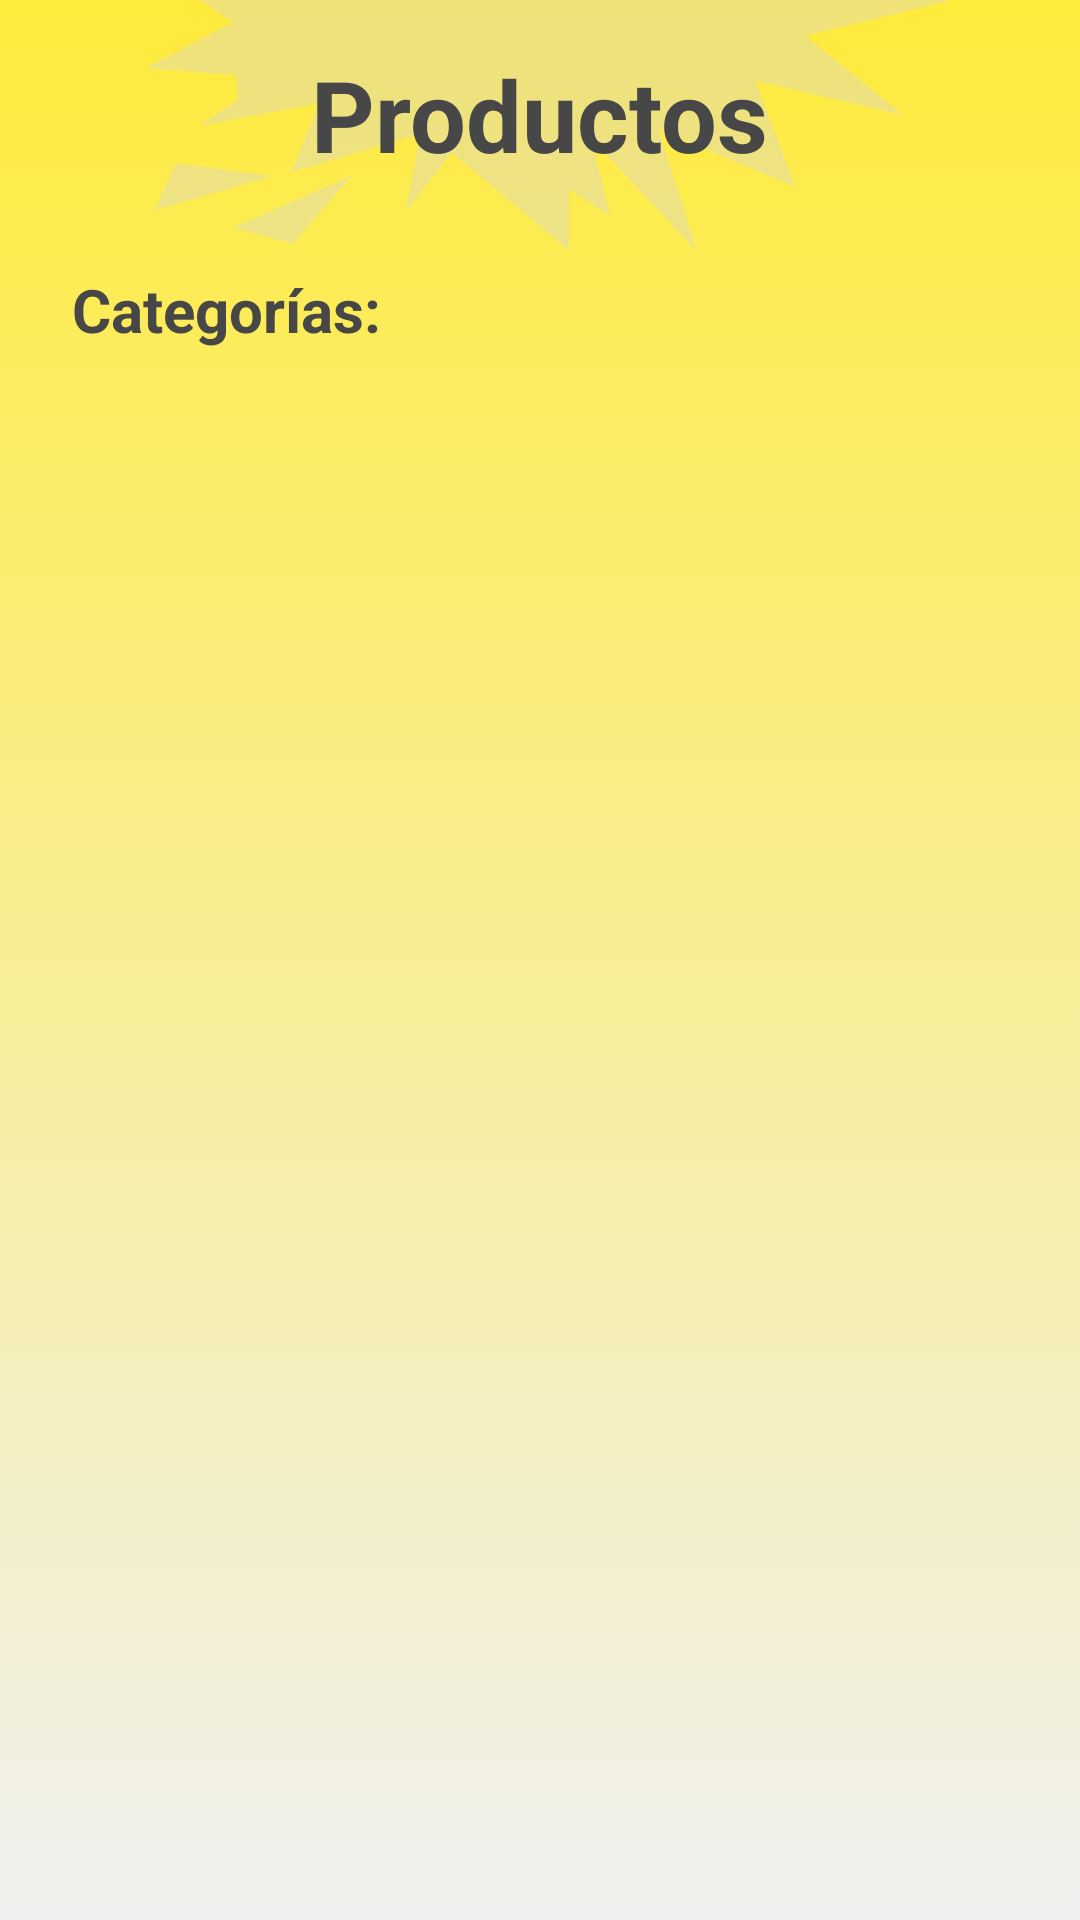

Layout XML and referenced resources for this Android screen:
<!-- AndroidManifest.xml: application theme Theme.FunkeateApp -->
<!-- res/layout/fragment_catalogo.xml -->
<?xml version="1.0" encoding="utf-8"?>
<androidx.constraintlayout.widget.ConstraintLayout
    xmlns:android="http://schemas.android.com/apk/res/android"
    xmlns:app="http://schemas.android.com/apk/res-auto"
    xmlns:tools="http://schemas.android.com/tools"
    android:layout_width="match_parent"
    android:layout_height="match_parent"
    android:background="@drawable/gradient_main_background" >
    <ImageView
        android:id="@+id/imageView3"
        android:layout_width="300dp"
        android:layout_height="270dp"
        android:alpha="0.4"
        android:scaleType="fitXY"
        app:layout_constraintBottom_toTopOf="parent"
        app:layout_constraintEnd_toEndOf="parent"
        app:layout_constraintStart_toStartOf="parent"
        app:layout_constraintTop_toTopOf="parent"
        app:srcCompat="@drawable/funkeate_logo"
        app:tint="#D6D5D5" />
    <TextView
        android:id="@+id/textView4"
        android:layout_width="wrap_content"
        android:layout_height="wrap_content"
        android:text="Productos"
        android:textSize="33dp"
        android:layout_marginTop="16dp"
        android:textStyle="bold"
        android:textColor="@color/mine_shaft"
        app:layout_constraintEnd_toEndOf="parent"
        app:layout_constraintStart_toStartOf="parent"
        app:layout_constraintTop_toTopOf="parent" />
    <TextView
        android:id="@+id/textView5"
        android:layout_width="wrap_content"
        android:layout_height="wrap_content"
        android:text="Categorías:"
        android:textSize="20dp"
        android:layout_marginTop="16dp"
        android:layout_marginStart="24dp"
        android:textStyle="bold"
        android:textColor="@color/mine_shaft"
        app:layout_constraintStart_toStartOf="parent"
        app:layout_constraintBottom_toTopOf="@+id/rvCategories"
        app:layout_constraintTop_toBottomOf="@+id/textView4" />
    <ImageView
        android:id="@+id/imageView4"
        android:layout_width="wrap_content"
        android:layout_height="wrap_content"
        android:layout_marginTop="16dp"
        android:layout_marginEnd="24dp"
        android:src="@drawable/filter_list"
        app:tint="@color/mine_shaft"
        app:layout_constraintEnd_toEndOf="parent"
        app:layout_constraintTop_toBottomOf="@+id/textView4"
        app:layout_constraintBottom_toTopOf="@+id/rvCategories" />

    <androidx.recyclerview.widget.RecyclerView
        android:id="@+id/rvCategories"
        android:layout_width="0dp"
        android:layout_height="wrap_content"
        android:layout_marginStart="24dp"
        android:layout_marginTop="70dp"
        android:layout_marginEnd="24dp"
        android:orientation="horizontal"
        app:layoutManager="androidx.recyclerview.widget.LinearLayoutManager"
        tools:listitem="@layout/item_categoria_filtro"
        app:layout_constraintTop_toBottomOf="@+id/textView4"
        app:layout_constraintEnd_toEndOf="parent"
        app:layout_constraintStart_toStartOf="parent" />
    <androidx.recyclerview.widget.RecyclerView
        android:id="@+id/rvProducts"
        android:layout_width="0dp"
        android:layout_height="0dp"
        android:layout_marginStart="24dp"
        android:layout_marginTop="64dp"
        android:layout_marginEnd="24dp"
        android:orientation="vertical"
        tools:listitem="@layout/item_producto"
        app:layoutManager="androidx.recyclerview.widget.LinearLayoutManager"
        android:layout_marginBottom="16dp"
        app:layout_constraintBottom_toBottomOf="parent"
        app:layout_constraintEnd_toEndOf="parent"
        app:layout_constraintStart_toStartOf="parent"
        app:layout_constraintTop_toBottomOf="@+id/imageView3" />
</androidx.constraintlayout.widget.ConstraintLayout>
<!-- res/layout/item_categoria_filtro.xml (included above) -->
<?xml version="1.0" encoding="utf-8"?>
<androidx.constraintlayout.widget.ConstraintLayout
    xmlns:android="http://schemas.android.com/apk/res/android"
    xmlns:app="http://schemas.android.com/apk/res-auto"
    xmlns:tools="http://schemas.android.com/tools"
    android:layout_width="wrap_content"
    android:layout_height="wrap_content"
    android:layout_marginEnd="20dp">
        <Button
            android:id="@+id/tvCategoryName"
            android:layout_width="wrap_content"
            android:layout_height="wrap_content"
            android:textSize="10dp"
            android:text="Anime" />

</androidx.constraintlayout.widget.ConstraintLayout>
<!-- res/layout/item_producto.xml (included above) -->
<?xml version="1.0" encoding="utf-8"?>
<androidx.constraintlayout.widget.ConstraintLayout
    xmlns:android="http://schemas.android.com/apk/res/android"
    xmlns:app="http://schemas.android.com/apk/res-auto"
    xmlns:tools="http://schemas.android.com/tools"
    android:layout_width="match_parent"
    android:layout_height="wrap_content">
    <LinearLayout
        android:id="@+id/linearLayout3"
        android:layout_width="match_parent"
        android:layout_height="50dp"
        android:background="@drawable/background_button"
        android:gravity="center_vertical"
        android:orientation="horizontal"
        android:clickable="true"
        app:layout_constraintBottom_toBottomOf="parent"
        app:layout_constraintEnd_toEndOf="parent"
        app:layout_constraintStart_toStartOf="parent"
        android:focusable="true">
        <LinearLayout
            android:layout_width="wrap_content"
            android:layout_height="wrap_content"
            android:layout_marginStart="15dp"
            android:orientation="horizontal"
            android:gravity="bottom">
                <TextView
                    android:id="@+id/tvPrice"
                    android:layout_width="wrap_content"
                    android:layout_height="wrap_content"
                    android:layout_marginBottom="4dp"
                    android:textColor="@color/green_house"
                    android:textStyle="bold"
                    tools:text="$15" />
                <LinearLayout
                    android:layout_width="wrap_content"
                    android:layout_height="wrap_content"
                    android:orientation="vertical">
                    <TextView
                        android:id="@+id/tvName"
                        android:layout_width="wrap_content"
                        android:layout_height="wrap_content"
                        android:layout_marginStart="10dp"
                        android:layout_marginEnd="5dp"
                        android:textColor="@color/mine_shaft"
                        android:textSize="14sp"
                        android:textStyle="bold"
                        tools:text="Funko 1" />
                    <TextView
                        android:id="@+id/tvCategory"
                        android:layout_width="wrap_content"
                        android:layout_height="wrap_content"
                        android:textColor="@color/teal_200"
                        android:layout_marginStart="10dp"
                        android:textSize="11sp"
                        tools:text="categoria" />
                </LinearLayout>
        </LinearLayout>
    </LinearLayout>
    <com.google.android.material.imageview.ShapeableImageView
        android:id="@+id/ivProduct"
        android:layout_width="80dp"
        android:layout_height="80dp"
        app:shapeAppearanceOverlay="@style/circleImageView"
        android:padding="3dp"
        app:strokeWidth="3dp"
        app:strokeColor="@color/purple_200"
        android:background="@color/cardview_light_background"
        android:layout_marginEnd="13dp"
        app:layout_constraintBottom_toBottomOf="@+id/linearLayout3"
        app:layout_constraintEnd_toEndOf="@+id/linearLayout3"
        app:layout_constraintTop_toTopOf="parent"
        app:srcCompat="@drawable/funkeate_icono" />
</androidx.constraintlayout.widget.ConstraintLayout>
<!-- resources referenced by this layout -->
<resources>
  <color name="green_house">#296218</color>
  <color name="mine_shaft">#474747</color>
  <color name="purple_200">#FFBB86FC</color>
  <color name="teal_200">#FF03DAC5</color>
  <!-- drawable funkeate_icono: png bitmap (drawable, 387494 bytes) -->
  <!-- drawable funkeate_logo: png bitmap (drawable, 57262 bytes) -->
  <!-- drawable gradient_main_background (drawable) -->
  <?xml version="1.0" encoding="utf-8"?>
  <shape xmlns:android="http://schemas.android.com/apk/res/android">
      <gradient
          android:type="linear"
          android:angle="-90"
          android:startColor="@color/yellow"
          android:endColor="#f0f0f0" />
  </shape>
  <style name="circleImageView" parent="">
          <item name="cornerFamily">rounded</item>
          <item name="cornerSize">50%</item>
      </style>
  <style name="Theme.FunkeateApp" parent="Theme.MaterialComponents.DayNight.DarkActionBar">
          
          <item name="colorPrimary">@color/purple_500</item>
          <item name="colorPrimaryVariant">@color/purple_700</item>
          <item name="colorOnPrimary">@color/white</item>
          
          <item name="colorSecondary">@color/teal_200</item>
          <item name="colorSecondaryVariant">@color/teal_700</item>
          <item name="colorOnSecondary">@color/black</item>
          
          <item name="android:statusBarColor">?attr/colorPrimaryVariant</item>
          
          <item name="android:windowActionBar">false</item>
          <item name="android:windowNoTitle">true</item>
      </style>
  <color name="yellow">#FFEB3B</color>
  <color name="purple_500">#FF6200EE</color>
  <color name="purple_700">#FF3700B3</color>
  <color name="white">#FFFFFFFF</color>
  <color name="teal_700">#FF018786</color>
  <color name="black">#FF000000</color>
</resources>
